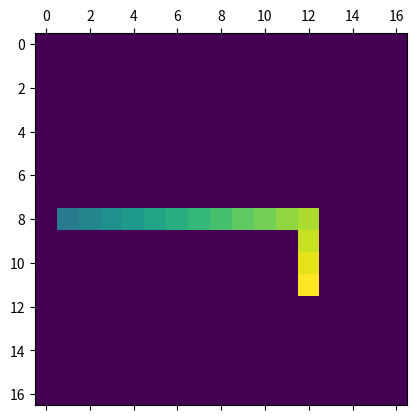
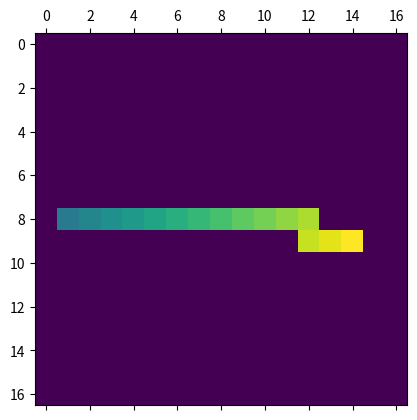
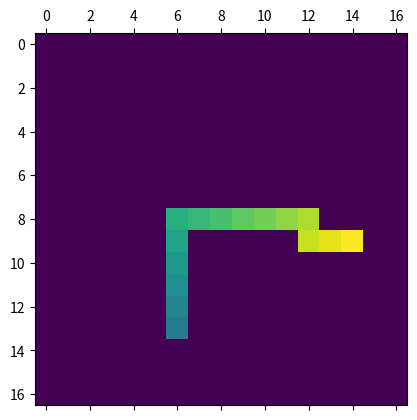
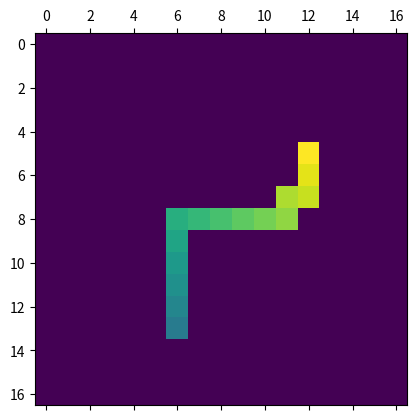
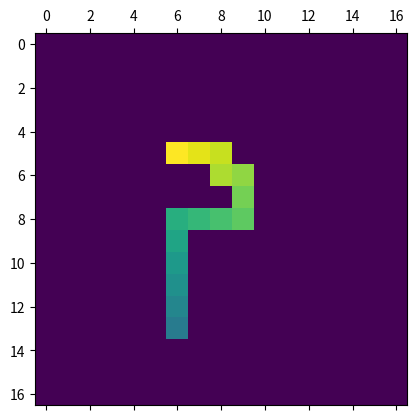
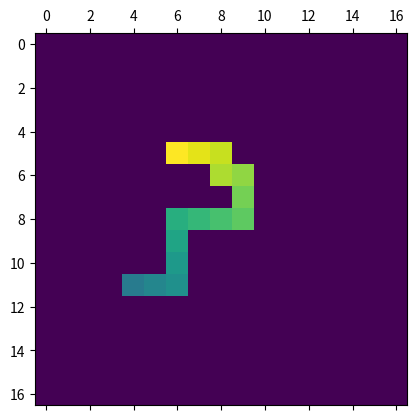
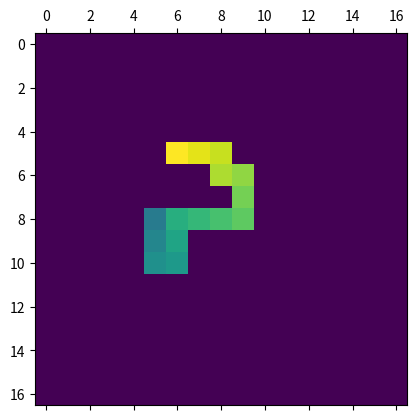
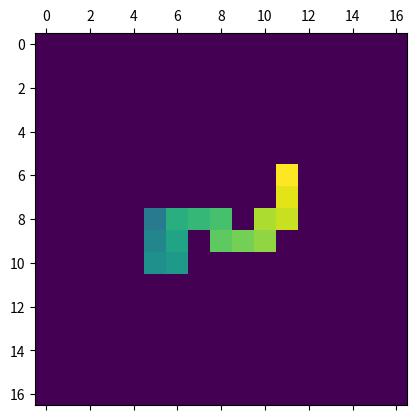
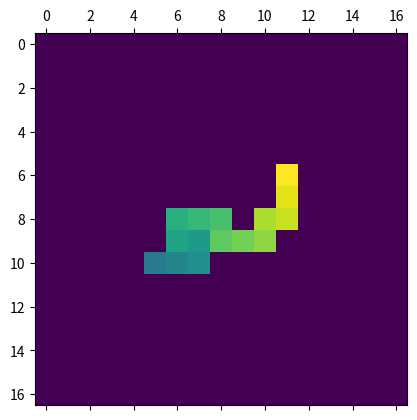
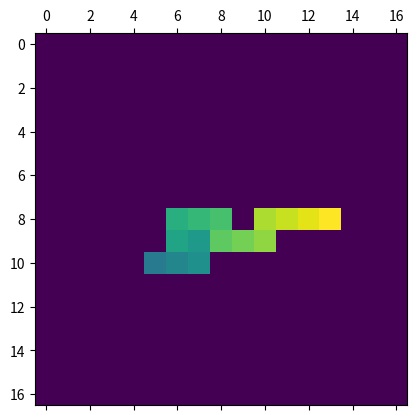
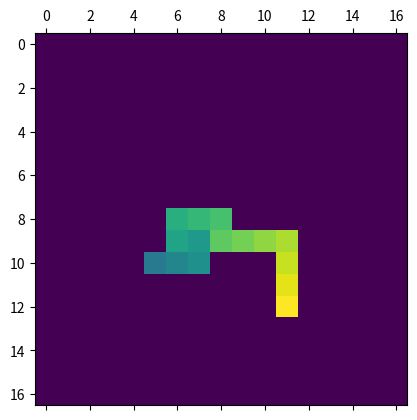
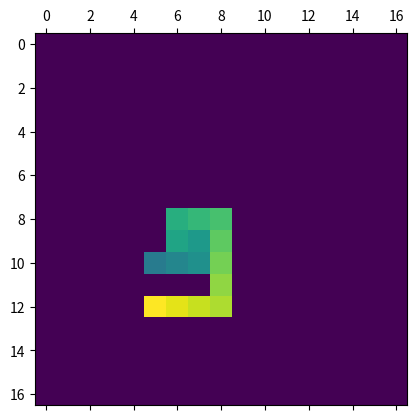
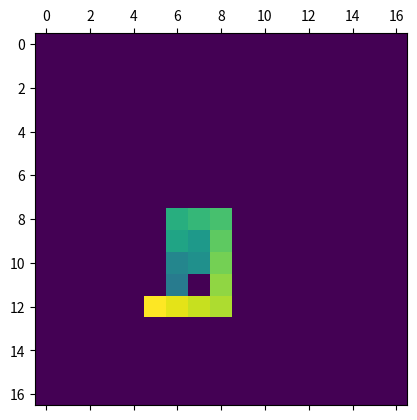

Generate these figures, in order, with matplotlib:
import numpy as np
import random as rdm
import time
import matplotlib.pyplot as plt
from mpl_toolkits.axes_grid1 import make_axes_locatable, axes_size
import matplotlib as mpl


k_B = 1.38064852 * 10 ** (-23)
d_max = 100000
s = 0.0015


class Protein:

    # Define polymer length, temperature, gridsize, and initialize the polymer coordinates thereafter.
    def __init__(self, polymerLength, gridSize):
        self.N = polymerLength
        self.gridSize = gridSize
        # Set midpoint for even-length polymers.
        if polymerLength % 2 == 0:
            self.halfmono = int(polymerLength / 2)
            self.midpoint = int(gridSize / 2)
            self.startingpoint = int(self.midpoint - (polymerLength / 2)) - 1
            self.endpoint = round(self.startingpoint + polymerLength)
        # Set midpoint for odd-length polymers.
        else:
            self.halfmono = int(polymerLength / 2)
            self.midpoint = int(gridSize / 2)
            self.startingpoint = round(self.midpoint - 1 - (polymerLength / 2)) + 1
            self.endpoint = round(self.startingpoint + polymerLength)
        # Make initial polymer coordinates.
        self.coord = np.array([[self.midpoint, self.startingpoint]])
        for i in range(1, polymerLength):
            newcoord = np.array([[self.midpoint, self.startingpoint + i]])
            self.coord = np.append(self.coord, newcoord, axis=0)
        self.totEnergy = 0
        self.U = self.get_U(self.N)

    def get_U(self, N_t):
        U = np.zeros((N_t, N_t))
        for i in range(N_t):
            for j in range(i + 2, N_t):
                U[i][j] += self.random_U()
        U = (U + np.transpose(U))
        return U

    def random_U(self):
        rvalue = (10.4 - 3.47) * 10 ** (-21) * np.random.random_sample() - 10.4 * 10 ** (-21)
        return rvalue


class Grid:

    # Save the polymer in the system, draw empty grid of size specified by the protein object.
    def __init__(self, poly, temperature):
        self.poly = poly
        self.T = temperature
        self.grid = np.zeros((self.poly.gridSize, self.poly.gridSize)).astype(np.int16)
        self.totEnergy = 0
        self.current_energy = 0
        self.legal_twist = 0

    # Draw the current polymer in new grid, and save this as the system.
    def drawPolyInGrid(self):
        self.grid = np.zeros((self.poly.gridSize, self.poly.gridSize)).astype(np.int16)
        k = 1
        for monomer in self.poly.coord:
            self.grid[monomer[0]][monomer[1]] = 1
            k += 1

    def drawPolyInCopyGrid(self, poly):
        copygrid = np.zeros((self.poly.gridSize, self.poly.gridSize)).astype(np.int16)
        k = 0
        for monomer in poly.coord:
            copygrid[monomer[0]][monomer[1]] = k+10
            k += 1
        return copygrid

    # Print the grid as a matrix
    def printGrid(self):
        self.drawPolyInGrid()
        for i in range(0, self.poly.gridSize):
            for j in range(0, self.poly.gridSize):
                print(self.grid[i][j], end=' ')
            print()
        print()

    # Compute a random monomer to twist around, and random direction (clockwise/anticlockwise).
    def randomTwist(self):
        monomer = rdm.randint(2, self.poly.N - 2)
        direction = rdm.randint(0, 1)
        return np.array([monomer, direction])

    # Check if the number of unique coordinates is equal to polymer length.
    def legalTwist(self, newCoord):
        return self.poly.coord.size == np.unique(newCoord, axis=0).size

    # Compute twist, if legal -> put into copy of grid.
    # Calculate energy, if energy is smaller -> save as new grid.
    def twist(self):
        twisted = 0
        newCoord = np.copy(self.poly.coord)
        twistInfo = self.randomTwist()
        E_original = self.calculateEnergy(self.poly.N, self.poly.coord)
        # Compute twist as polymer coordinates in newCoord
        if twistInfo[0] <= self.poly.halfmono:
            around = newCoord[twistInfo[0] - 1]
            for i in range(twistInfo[0] - 1, -1, -1):
                if twistInfo[1] == 1:
                    newCoord[i] = np.array([around[0] + (-around[1] + newCoord[i][1]),
                                            around[1] + (around[0] - newCoord[i][0])])
                else:
                    newCoord[i] = np.array([around[0] - (-around[1] + newCoord[i][1]),
                                            around[1] - (around[0] - newCoord[i][0])])
        else:
            around = newCoord[twistInfo[0] - 1]
            for i in range(twistInfo[0] - 1, self.poly.N, 1):
                if twistInfo[1] == 1:
                    newCoord[i] = np.array([around[0] + (around[1] - newCoord[i][1]),
                                            around[1] - (around[0] - newCoord[i][0])])
                else:
                    newCoord[i] = np.array([around[0] - (around[1] - newCoord[i][1]),
                                            around[1] + (around[0] - newCoord[i][0])])
        # Check if twist is legal -> draw in new copy of grid
        if not self.legalTwist(newCoord):
            self.legal_twist = 0
            return twisted

        self.legal_twist = 1
        # Check the new system energy -> save the copy grid as self.grid.
        E_twisted = self.calculateEnergy(self.poly.N, newCoord)
        if E_twisted <= E_original:
            self.poly.coord = newCoord
            self.totEnergy += E_twisted
            self.current_energy = E_twisted
            twisted = 1
            return twisted
        elif self.monte_carlo(self.T, E_original, E_twisted):
            self.poly.coord = newCoord
            self.totEnergy += E_twisted
            self.current_energy = E_twisted
            twisted = 1
            return twisted
        else:
            self.totEnergy += E_original
            return twisted

    def monte_carlo(self, T, E_original, E_twisted):
        return np.random.random_sample() < np.exp(-(E_twisted - E_original) / (k_B * T))

    def nearestNeighbours(self, N, U, x, y, j, polymer_coords):
        # Calculates the energy contribution from the nearest
        # neighbour interactions on site (x, y).
        E = 0
        for h in range(j + 1, N):
            if self.n_c(h, x + 1, y, polymer_coords):
                E += U[j][h]
                # print(h,j, U[j][h])
            elif self.n_c(h, x - 1, y, polymer_coords):
                E += U[j][h]
                # print(h,j, U[j][h])
            elif self.n_c(h, x, y + 1, polymer_coords):
                E += U[j][h]
                # print(h,j, U[j][h])
            elif self.n_c(h, x, y - 1, polymer_coords):
                E += U[j][h]
                # print(h,j, U[j][h])
        # print(E)
        return E

    def calculateEnergy(self, N, polymer_coords):
        # Returns the total energy of the grid.
        E = 0
        for i in range(0, N - 1):
            E = E + self.nearestNeighbours(N, self.poly.U, polymer_coords[i][0], polymer_coords[i][1],
                                           i, polymer_coords)
            # multiply by 0.5 to avoid double counting.
        return E

    def n_c(self, j, x, y, coord):
        tf = np.array_equal([x, y], coord[j])
        return tf

    def printGraph(self, fig, i, n, grSize):
        ax = fig.add_subplot(1, n, i + 1, facecolor='red')
        im = ax.imshow(self.grid, cmap='inferno')
        ax.set_title(str(i) + ' twists')
        ax.set_xlim([-0.5, grSize - 0.5])
        ax.set_ylim([-0.5, grSize - 0.5])
        return im

    def isIn(self, element, array):
        isin = False
        for elements in array:
            if (elements == element).all():
                isin = True
                break
        return isin

    def get_meanEnergy(self, d):
        return self.totEnergy / d


def printTime(start, end):
    diff = end - start
    h = int(diff // 3600)
    diff = diff - h * 3600
    m = int(diff // 60)
    s = diff - m * 60
    if h != 0:
        print("Runtime:", h, "hours,", m, 'min,', s, 'sec.')
    elif m != 0:
        print("Runtime:", m, 'min,', s, 'sec.')
    else:
        print("Runtime:", s, 'sec.')


def d(T):
    return (d_max * np.exp(-s * T)).astype(np.int32)


def plotMeanEnergy():
    N_t = 100
    temp = np.linspace(0.0001, 1500, N_t)
    d_vec = d(temp)
    mean_energy = np.zeros(len(temp))

    for t in range(0, N_t):
        polynom = Protein(15, 17)
        system = Grid(polynom, temp[t])
        legal_twist_count = 0
        for i in range(0, d_vec[t]):
            system.twist()
            legal_twist_count += system.legal_twist
        print(t)
        mean_energy[t] = (system.totEnergy / legal_twist_count)

    plt.plot(temp, mean_energy, 'k')
    plt.xlabel("Tenperature (Kelvin)")
    plt.ylabel("Mean energy (Joule)")
    plt.grid('on')
    plt.show()


def task2_2():
    poly = Protein(15, 17)
    system = Grid(poly, 0.0001)
    energy = [system.current_energy]
    twists = [0]
    legal_twist_count = 0
    while legal_twist_count < 5000:
        system.twist()
        if system.legal_twist:
            legal_twist_count += 1
            twists.append(legal_twist_count)
            energy.append(system.current_energy)
    plt.plot(twists, energy, 'k')
    plt.ylabel("Protein energy (Kelvin)")
    plt.xlabel("Number of twists")
    plt.grid('on')
    plt.show()

def task_1():
    N_t = 100
    T = np.linspace(10 ** -3, 1500, N_t)
    E = np.zeros(N_t)
    fig1 = plt.figure()
    polynom = Protein(15, 17)
    system = Grid(polynom, 0.0001)
    for j in range(0, 1000):
        system.twist()
        im = system.printGraph(fig1, 0, 2, 17)
    fig = plt.figure()
    ax = fig.add_subplot(1, 1, 1)

    # ax.set_ylim(-10**-16,10**-16)
    im = system.printGraph(fig1, 1, 2, 15)
    cax, kw = mpl.colorbar.make_axes([ax for ax in fig1.axes], fraction=.02)
    fig1.colorbar(im, cax=cax, **kw)
    plt.show()

def samplemat():
    polynom = Protein(15, 17)
    system = Grid(polynom, 0.0001)
    for i in range(0, 100):
        system.twist()
        plt.matshow(system.drawPolyInCopyGrid(system.poly))
        plt.show()
        plt.close()

def s_and_d():
    d = 100
    polynom = Protein(30, 32)
    system = Grid(polynom, 1500)
    mean_energy = []
    legal_twists = []
    twist_count = 0
    legal_twist_count = 0
    for i in range(1, d+1):
        system.twist()
        if system.legal_twist:
            legal_twist_count += 1
            mean_energy.append(system.totEnergy/legal_twist_count)
            legal_twists.append(legal_twist_count)
    plt.plot(legal_twists, mean_energy, 'k')
    plt.title("Mean energy as function of number of legal twists, T = 1500 K")
    plt.xlabel("Number of legal twists")
    plt.ylabel("Mean energy")
    plt.grid('on', 'both')
    plt.show()



def main():
    samplemat()
    return 0


main()
